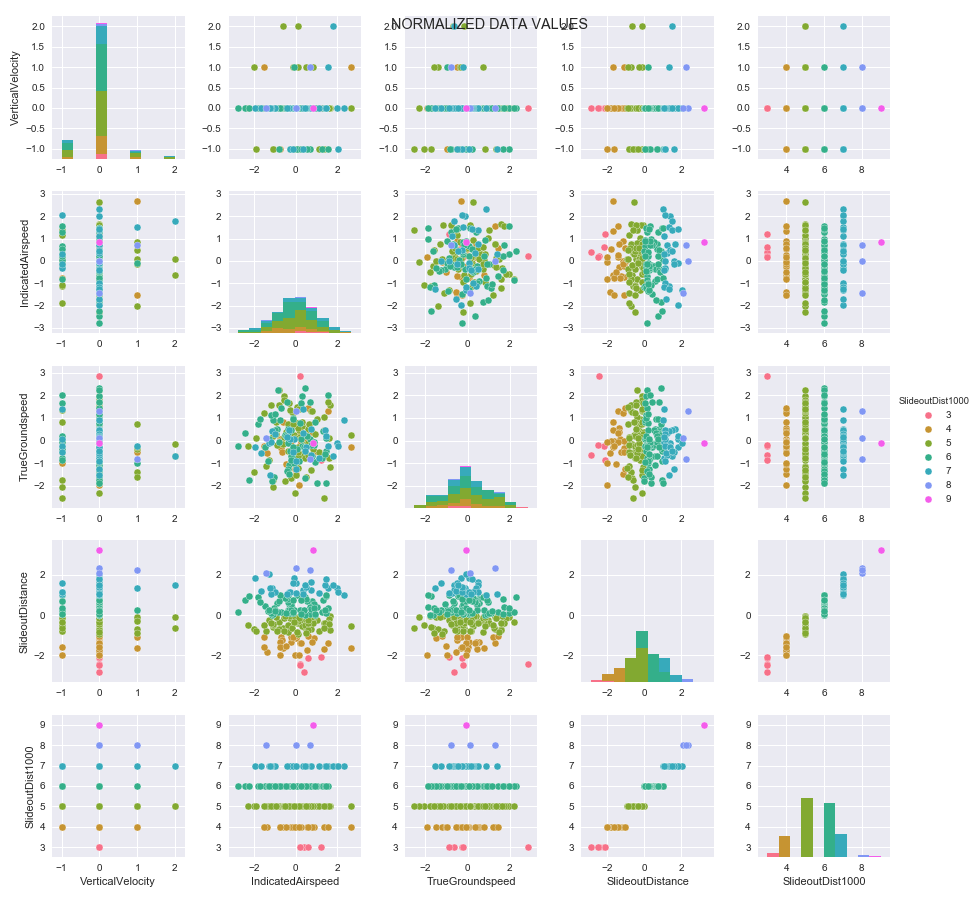

Source data for this figure (header and first rows):
VerticalVelocity, IndicatedAirspeed, TrueGroundspeed, SlideoutDistance, SlideoutDist1000
0, -0.243, -1.656, -0.632, 5
0, -0.725, -0.323, -1.079, 4
0, -0.251, 0.559, -1.325, 4
0, 0.948, 0.278, -0.103, 5
0, 1.34, 0.451, -1.673, 4
0, -0.568, 1.957, -0.111, 5
0, 0.013, -1.512, -0.099, 5
0, -0.38, 0.73, -0.847, 5
0, 0.899, -0.497, -1.12, 4
0, -0.919, 0.52, 0.613, 6
0, 0.003, 1.286, 2.361, 8
0, 0.934, 0.814, 0.032, 6
0, 2.003, -0.099, 1.374, 7
0, -0.35, -1.078, 0.564, 6
0, 0.014, -1.48, -1.146, 4
0, -0.642, 0.798, -1.642, 4
0, 1.099, -0.761, 1.086, 7
-1, -1.119, -1.734, -0.603, 5
0, 0.351, 0.333, 1.231, 7
2, -0.61, -0.151, -0.651, 5
0, -0.367, 0.513, 0.807, 6
-1, 0.679, 0.067, 0.054, 6
0, 0.744, 0.509, 1.636, 7
0, -0.693, 1.425, 0.159, 6
0, 0.999, -1.863, 0.384, 6
-1, 1.276, -0.783, 0.156, 6
1, 1.532, -0.232, 1.338, 7
0, -0.008, -1.256, 1.617, 7
2, 1.805, -0.664, 1.498, 7
1, -2.035, -1.39, -0.676, 5
0, 1.387, 0.478, 1.484, 7
0, -0.184, -0.714, 0.352, 6
0, 1.025, 0.952, -0.236, 5
1, 2.681, -0.297, -1.657, 4
0, 1.382, 1.022, -0.381, 5
0, 0.166, 0.478, -0.278, 5
-1, -1.085, -2.061, -0.488, 5
0, -1.45, 0.116, 2.083, 8
0, 1.459, 0.125, 0.109, 6
0, -1.453, -1.13, -0.785, 5
0, -1.956, -0.303, 1.834, 7
0, -0.254, -0.661, 0.592, 6
0, -1.318, -0.867, -0.239, 5
0, 0.83, -0.087, 3.23, 9
0, -0.688, -0.491, -1.217, 4
0, 0.296, -0.239, 0.064, 6
0, 0.143, -0.899, 0.986, 6
0, 0.778, -0.689, 0.714, 6
0, -0.807, 2.225, -0.352, 5
0, 0.289, 1.947, 0.087, 6
0, 2.647, 0.239, -0.542, 5
0, 0.423, 2.301, 0.901, 6
-1, 1.139, -0.5, -0.788, 5
0, -0.399, -1.265, 0.274, 6
0, 1.299, 0.414, 0.768, 6
0, -0.034, -1.237, -1.03, 4
0, 0.373, -0.213, -0.581, 5
-1, 0.322, 1.405, 1.069, 7
0, -0.79, 1.573, -0.688, 5
0, -0.442, -1.343, 0.149, 6
... 140 more rows
